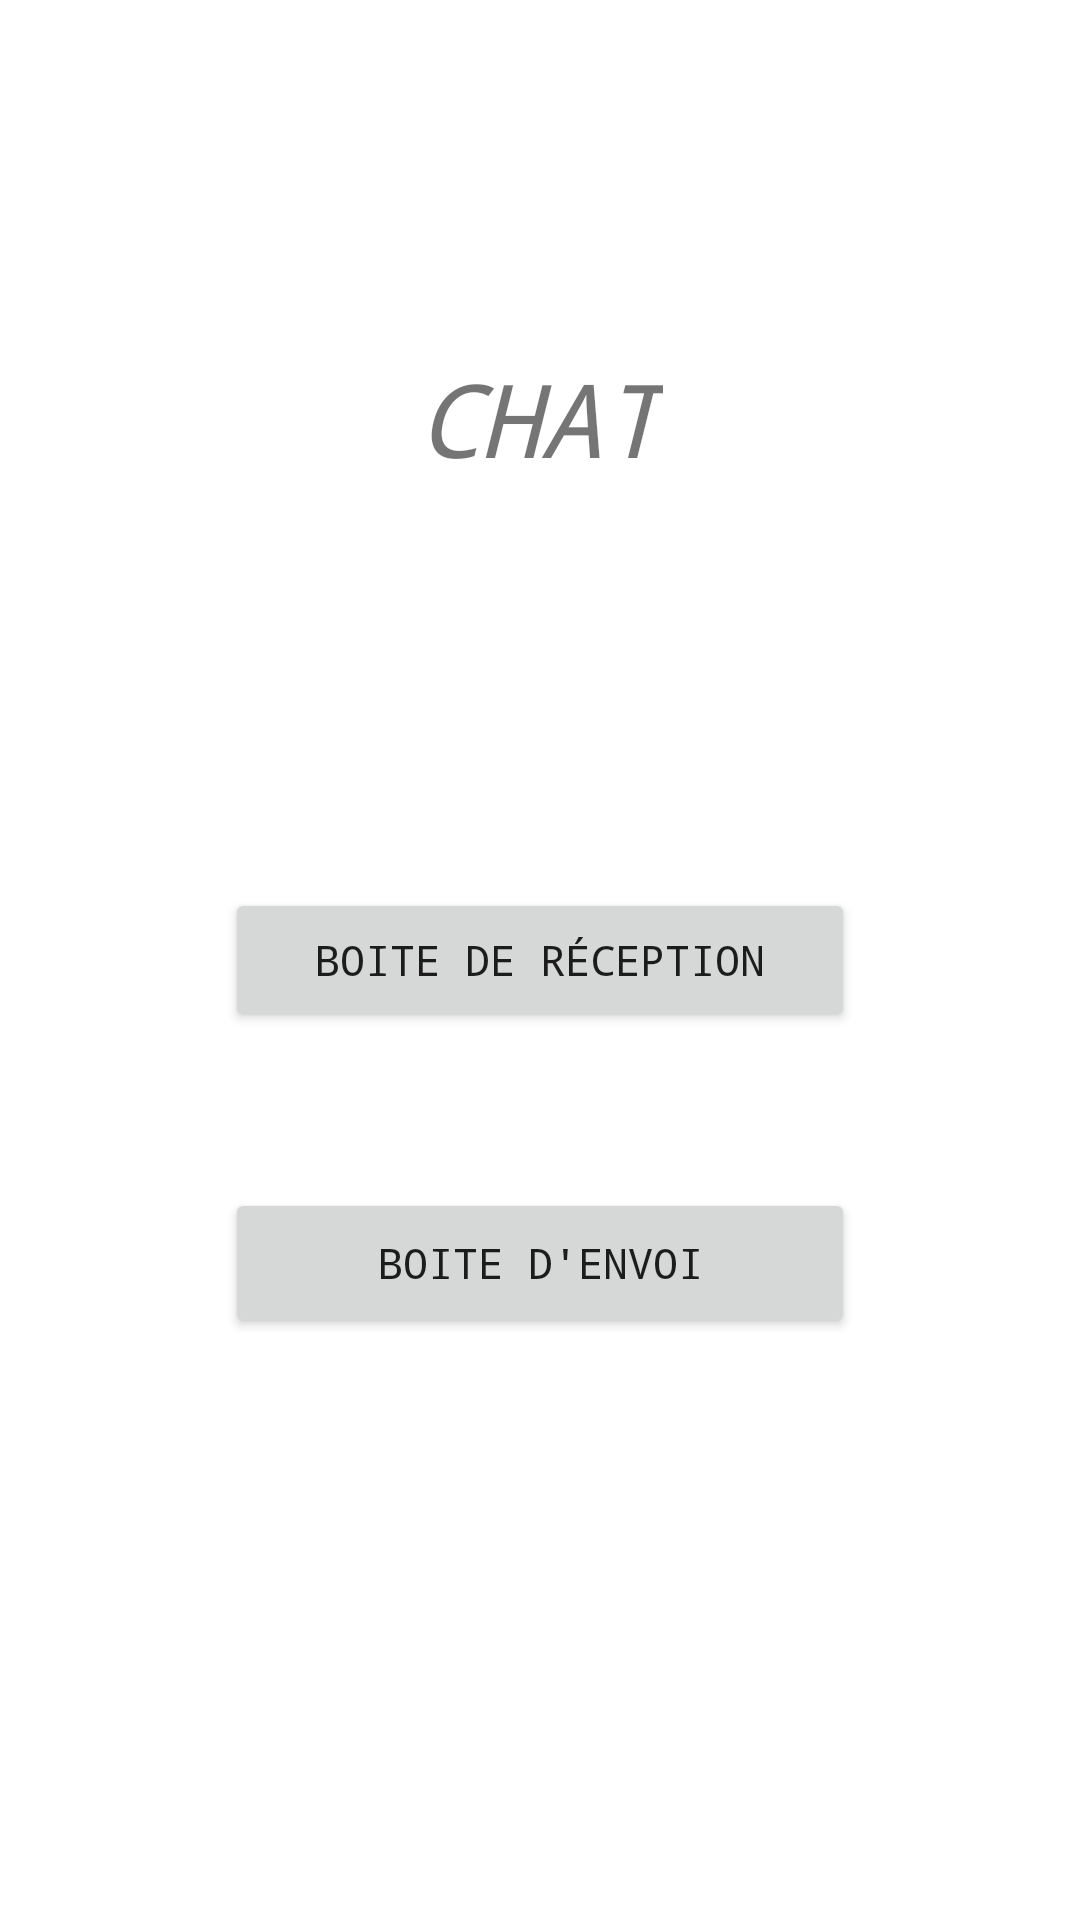

The Android layout XML behind this screen, and the referenced resources:
<!-- AndroidManifest.xml: application theme Theme.AppSLAM -->
<!-- res/layout/activity_message.xml -->
<?xml version="1.0" encoding="utf-8"?>
<androidx.constraintlayout.widget.ConstraintLayout xmlns:android="http://schemas.android.com/apk/res/android"
    xmlns:app="http://schemas.android.com/apk/res-auto"
    xmlns:tools="http://schemas.android.com/tools"
    android:layout_width="match_parent"
    android:layout_height="match_parent"
    tools:context=".chat.activityMessage">

    <TextView
        android:id="@+id/textView7"
        android:layout_width="wrap_content"
        android:layout_height="wrap_content"
        android:fontFamily="monospace"
        android:text="Chat"
        android:textAllCaps="true"
        android:textSize="34sp"
        android:textStyle="italic"
        app:layout_constraintBottom_toBottomOf="parent"
        app:layout_constraintEnd_toEndOf="parent"
        app:layout_constraintStart_toStartOf="parent"
        app:layout_constraintTop_toTopOf="parent"
        app:layout_constraintVertical_bias="0.196" />

    <Button
        android:id="@+id/buttonReception"
        android:layout_width="210dp"
        android:layout_height="wrap_content"
        android:layout_marginTop="296dp"
        android:fontFamily="monospace"
        android:onClick="onNavReceptionMessage"
        android:text="Boite de réception"
        app:layout_constraintEnd_toEndOf="parent"
        app:layout_constraintStart_toStartOf="parent"
        app:layout_constraintTop_toTopOf="parent" />

    <Button
        android:id="@+id/buttonBoiteEnvoi"
        android:layout_width="210dp"
        android:layout_height="50dp"
        android:layout_marginTop="52dp"
        android:fontFamily="monospace"
        android:onClick="onNavEnvoiMessage"
        android:text="Boite d'envoi"
        app:layout_constraintEnd_toEndOf="parent"
        app:layout_constraintStart_toStartOf="parent"
        app:layout_constraintTop_toBottomOf="@+id/buttonReception"
        app:rippleColor="#00FF5722" />

    <androidx.constraintlayout.widget.Guideline
        android:id="@+id/guideline2"
        android:layout_width="wrap_content"
        android:layout_height="wrap_content"
        android:orientation="vertical"
        app:layout_constraintGuide_begin="205dp" />

    <androidx.constraintlayout.widget.Guideline
        android:id="@+id/guideline3"
        android:layout_width="wrap_content"
        android:layout_height="wrap_content"
        android:orientation="horizontal"
        app:layout_constraintGuide_begin="365dp" />

</androidx.constraintlayout.widget.ConstraintLayout>
<!-- resources referenced by this layout -->
<resources>
  <style name="Theme.AppSLAM" parent="Theme.MaterialComponents.DayNight.NoActionBar">
          
          <item name="colorPrimary">@color/purple_500</item>
          <item name="colorPrimaryVariant">@color/purple_700</item>
          <item name="colorOnPrimary">@color/white</item>
          
          <item name="colorSecondary">@color/teal_200</item>
          <item name="colorSecondaryVariant">@color/teal_700</item>
          <item name="colorOnSecondary">@color/black</item>
          
          <item name="android:statusBarColor" tools:targetApi="l">?attr/colorPrimaryVariant</item>
          
      </style>
  <!-- not gathered from this repository: default colours our renderer supplied (Android Studio template values) -->
  <color name="purple_500">#FF6200EE</color>
  <color name="purple_700">#FF3700B3</color>
  <color name="teal_200">#FF03DAC5</color>
  <color name="teal_700">#FF018786</color>
  <color name="black">#FF000000</color>
  <color name="white">#FFFFFFFF</color>
</resources>
